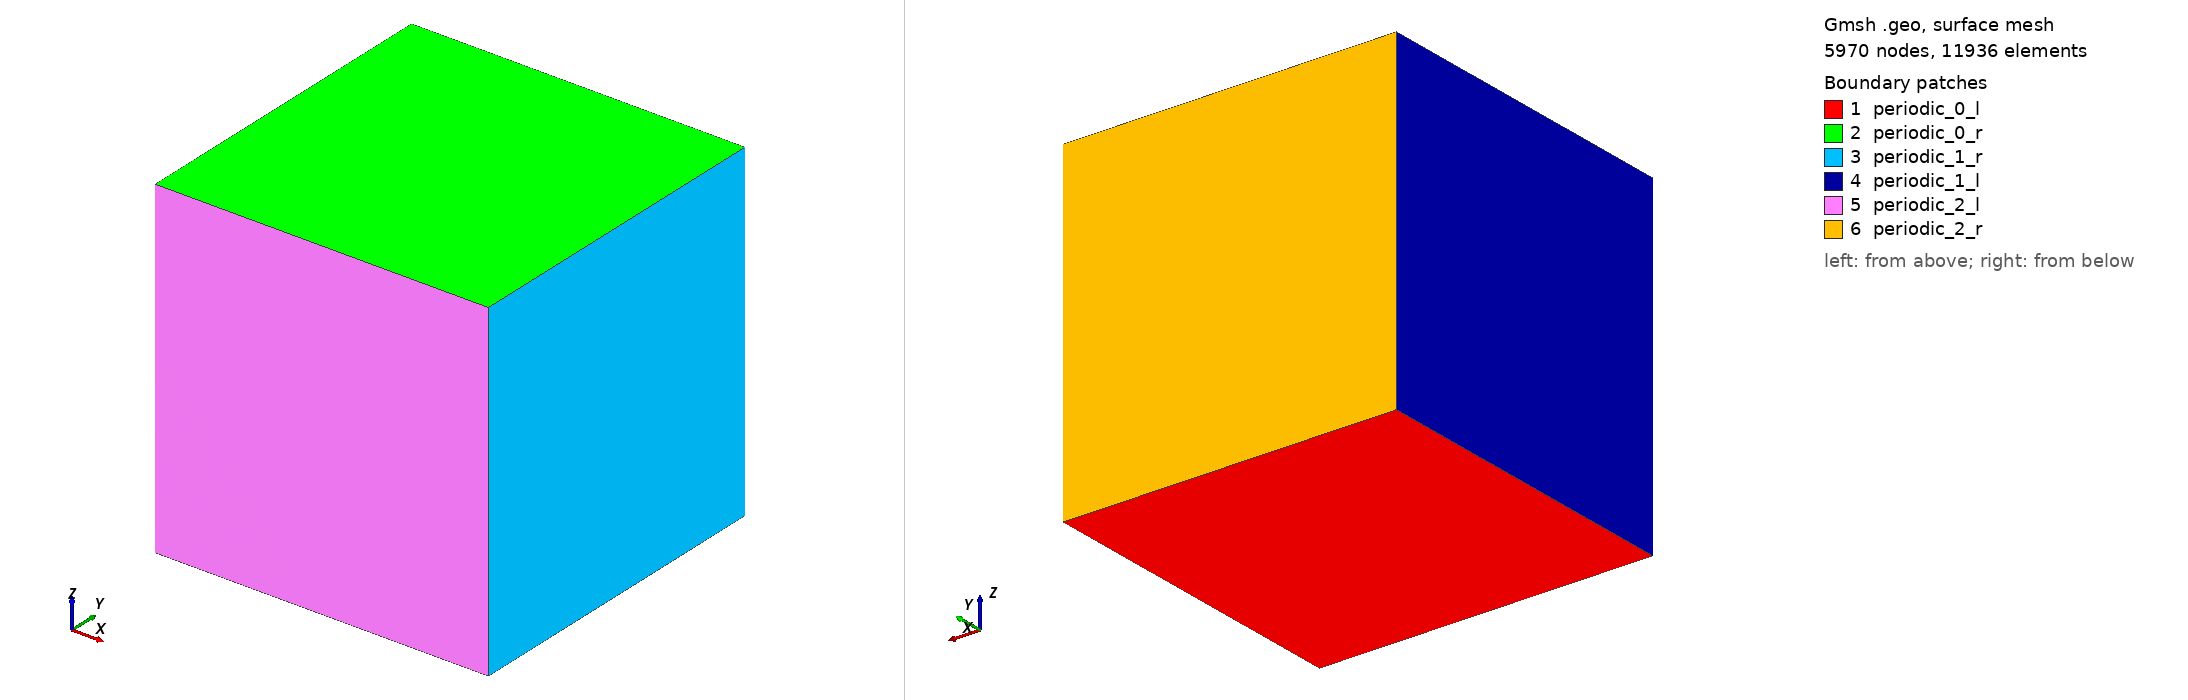

Gmsh geometry script, surface-meshed: 5970 nodes, 11936 surface elements. Boundary patches (legend numbers): 1 periodic_0_l, 2 periodic_0_r, 3 periodic_1_r, 4 periodic_1_l, 5 periodic_2_l, 6 periodic_2_r. Left view from above one corner, right view from below the opposite corner. Legend entries are the model's physical surfaces. The drawing asked Gmsh for element sizes between 1% and 20% of the model's largest extent; the script's own settings can give other sizes.

=== tgv_3rd_128.geo (drawn) ===
// Target element size
lc = 0.22;

// Bottom left coords
xL = 0.0;
yL = 0.0;
zL = 0.0;

// Top right coords
xR = 2 * Pi;
yR = 2 * Pi;
zR = 2 * Pi;

// Points defining the cube
// Front face
Point(1) = {xL, yL, zL, lc};
Point(2) = {xR, yL, zL, lc};
Point(3) = {xR, yR, zL, lc};
Point(4) = {xL, yR, zL, lc};
// Back face
Point(5) = {xL, yL, zR, lc};
Point(6) = {xR, yL, zR, lc};
Point(7) = {xR, yR, zR, lc};
Point(8) = {xL, yR, zR, lc};

// Edges of the cube
// Front face
Line(1) = {1, 2};
Line(2) = {2, 3};
Line(3) = {3, 4};
Line(4) = {4, 1};
// Back face
Line(5) = {5, 6};
Line(6) = {6, 7};
Line(7) = {7, 8};
Line(8) = {8, 5};
// Left connecting edges
Line(9) = {1, 5};
Line(10) = {4, 8};
// Right connecting edges
Line(11) = {2, 6};
Line(12) = {3, 7};

// Surfaces of the cube
Curve Loop(1) = {1, 2, 3, 4};
Plane Surface(1) = {1};
Curve Loop(2) = {5, 6, 7, 8};
Plane Surface(2) = {2};
Curve Loop(3) = {2, 12, -6, -11};
Plane Surface(3) = {3};
Curve Loop(4) = {4, 9, -8, -10};
Plane Surface(4) = {4};
Curve Loop(5) = {1, 11, -5, -9};
Plane Surface(5) = {5};
Curve Loop(6) = {3, 10, -7, -12};
Plane Surface(6) = {6};

// Periodic stuff
Periodic Surface{1} = {2} Translate {0,0,-zR};
Periodic Surface{4} = {3} Translate {-xR,0,0};
Periodic Surface{5} = {6} Translate {0,-yR,0};

// Volume of the cube
Surface Loop(1) = {1, 2, 3, 4, 5, 6};
Volume(1) = {1};
Physical Surface("periodic_0_l") = {1};
Physical Surface("periodic_0_r") = {2};
Physical Surface("periodic_1_l") = {4};
Physical Surface("periodic_1_r") = {3};
Physical Surface("periodic_2_l") = {5};
Physical Surface("periodic_2_r") = {6};
Physical Volume("fluid") = {1};
